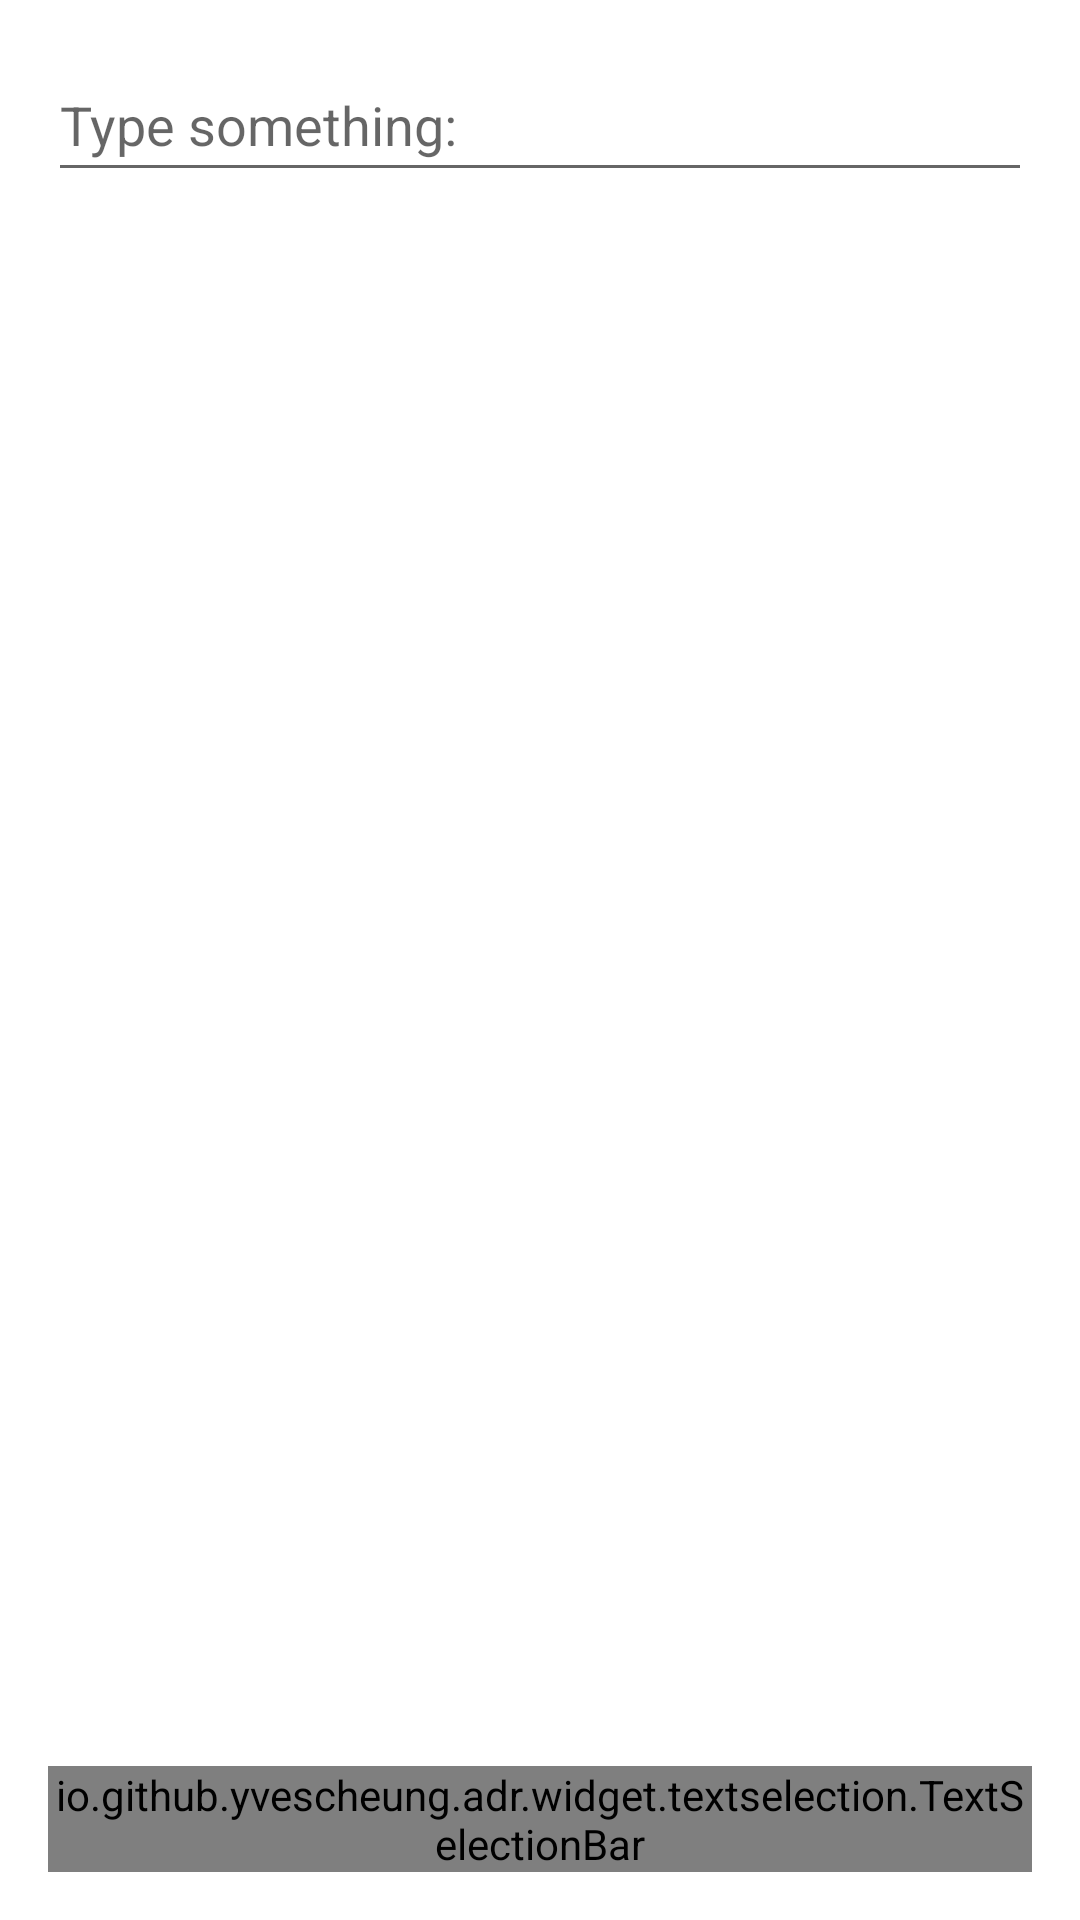

This screen was rendered from an Android layout file. Write that file and the resources it references.
<!-- AndroidManifest.xml: application theme Theme.TextSelectionBar -->
<!-- res/layout/activity_main.xml -->
<?xml version="1.0" encoding="utf-8"?>
<androidx.constraintlayout.widget.ConstraintLayout xmlns:android="http://schemas.android.com/apk/res/android"
    xmlns:app="http://schemas.android.com/apk/res-auto"
    xmlns:tools="http://schemas.android.com/tools"
    android:layout_width="match_parent"
    android:layout_height="match_parent"
    tools:context="io.github.example.adr.widget.textselection.MainActivity">

    <EditText
        android:id="@+id/edit_text"
        android:layout_width="match_parent"
        android:layout_height="wrap_content"
        android:layout_margin="16dp"
        android:hint="Type something: "
        android:minHeight="48dp"
        android:textSize="18sp"
        app:layout_constraintStart_toStartOf="parent"
        app:layout_constraintTop_toTopOf="parent"
        tools:ignore="HardcodedText" />

    <io.github.example.adr.widget.textselection.TextSelectionBar
        android:id="@+id/selection_bar"
        android:layout_width="match_parent"
        android:layout_height="wrap_content"
        android:layout_margin="16dp"
        app:layout_constraintBottom_toBottomOf="parent" />
</androidx.constraintlayout.widget.ConstraintLayout>
<!-- resources referenced by this layout -->
<resources>
  <style name="Theme.TextSelectionBar" parent="Theme.MaterialComponents.DayNight.DarkActionBar">
          
          <item name="colorPrimary">@color/purple_500</item>
          <item name="colorPrimaryVariant">@color/purple_700</item>
          <item name="colorOnPrimary">@color/white</item>
          
          <item name="colorSecondary">@color/teal_200</item>
          <item name="colorSecondaryVariant">@color/teal_700</item>
          <item name="colorOnSecondary">@color/black</item>
          
          <item name="android:statusBarColor" tools:targetApi="l">?attr/colorPrimaryVariant</item>
          
      </style>
  <!-- not gathered from this repository: default colours our renderer supplied (Android Studio template values) -->
  <color name="purple_500">#FF6200EE</color>
  <color name="purple_700">#FF3700B3</color>
  <color name="teal_200">#FF03DAC5</color>
  <color name="teal_700">#FF018786</color>
  <color name="black">#FF000000</color>
  <color name="white">#FFFFFFFF</color>
</resources>
